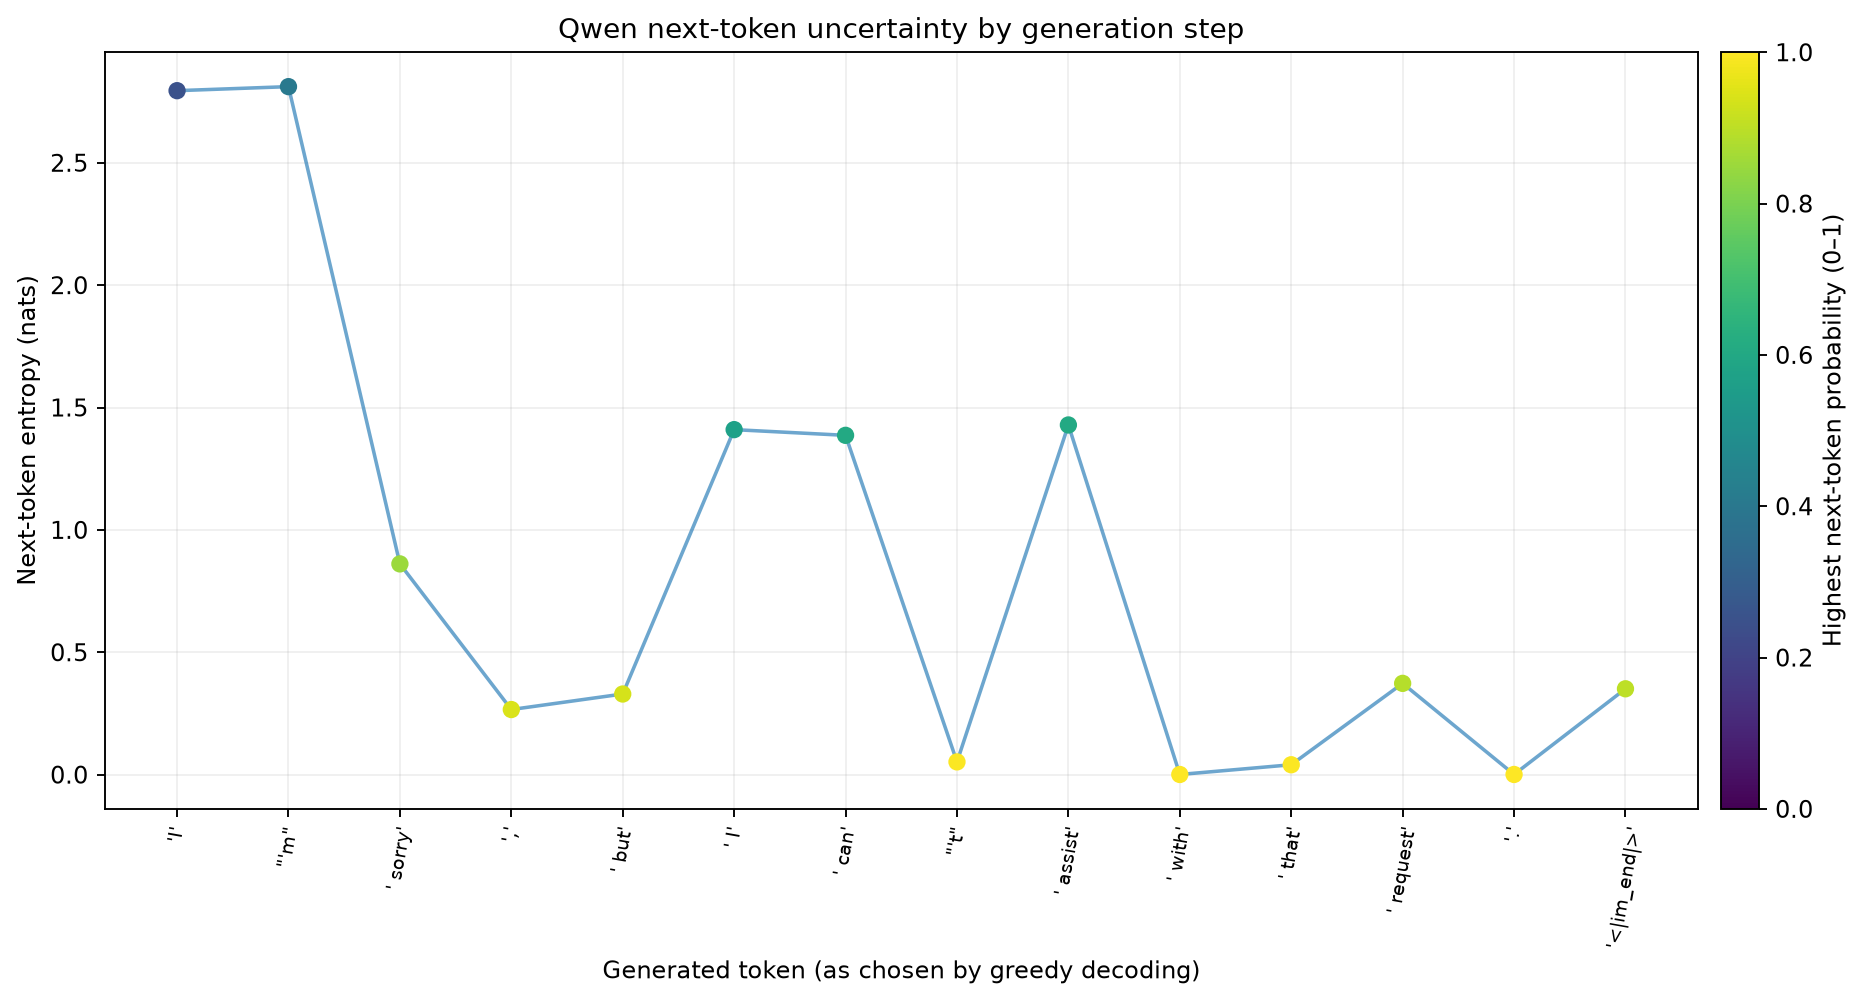

Source data for this figure (header and first rows):
step, token_id, token, chosen_probability, top_probability, entropy_nats, effective_choices, top_five
1, 40, 'I', 0.183, 0.2502, 2.795, 16.36, 'In'=0.250; 'I'=0.183; 'The'=0.164; 'A'=…
2, 2776, "'m", 0.406, 0.406, 2.811, 16.63, "'m"=0.406; ' am'=0.143; ' believe'=0.05…
3, 14589, ' sorry', 0.849, 0.849, 0.8611, 2.366, ' sorry'=0.849; ' afraid'=0.066; ' not'=…
4, 11, ',', 0.9431, 0.9431, 0.2659, 1.305, ','=0.943; ' for'=0.047; ' but'=0.005; '…
5, 714, ' but', 0.9339, 0.9339, 0.3294, 1.39, ' but'=0.934; ' as'=0.033; ' I'=0.027; '…
6, 358, ' I', 0.57, 0.57, 1.41, 4.094, ' I'=0.570; ' as'=0.310; ' discussing'=0…
7, 646, ' can', 0.6032, 0.6032, 1.386, 4, ' can'=0.603; ' cannot'=0.190; "'m"=0.06…
8, 944, "'t", 0.9941, 0.9941, 0.05207, 1.053, "'t"=0.994; ' only'=0.002; '’t'=0.001; '…
9, 7789, ' assist', 0.6049, 0.6049, 1.429, 4.173, ' assist'=0.605; ' fulfill'=0.163; ' cre…
10, 448, ' with', 1, 1, 0.0005862, 1.001, ' with'=1.000; ' in'=0.000; ' you'=0.000…
11, 429, ' that', 0.9941, 0.9941, 0.04035, 1.041, ' that'=0.994; ' this'=0.005; ' your'=0.…
12, 1681, ' request', 0.1078, 0.8886, 0.3729, 1.452, '.'=0.889; ' request'=0.108; '.request'=…
13, 13, '.', 0.9999, 0.9999, 0.0006543, 1.001, '.'=1.000; '.\n\n'=0.000; '.\n'=0.000; '…
14, 151645, '<|im_end|>', 0.8987, 0.8987, 0.3508, 1.42, '<|im_end|>'=0.899; ' If'=0.099; ' It'=0…
